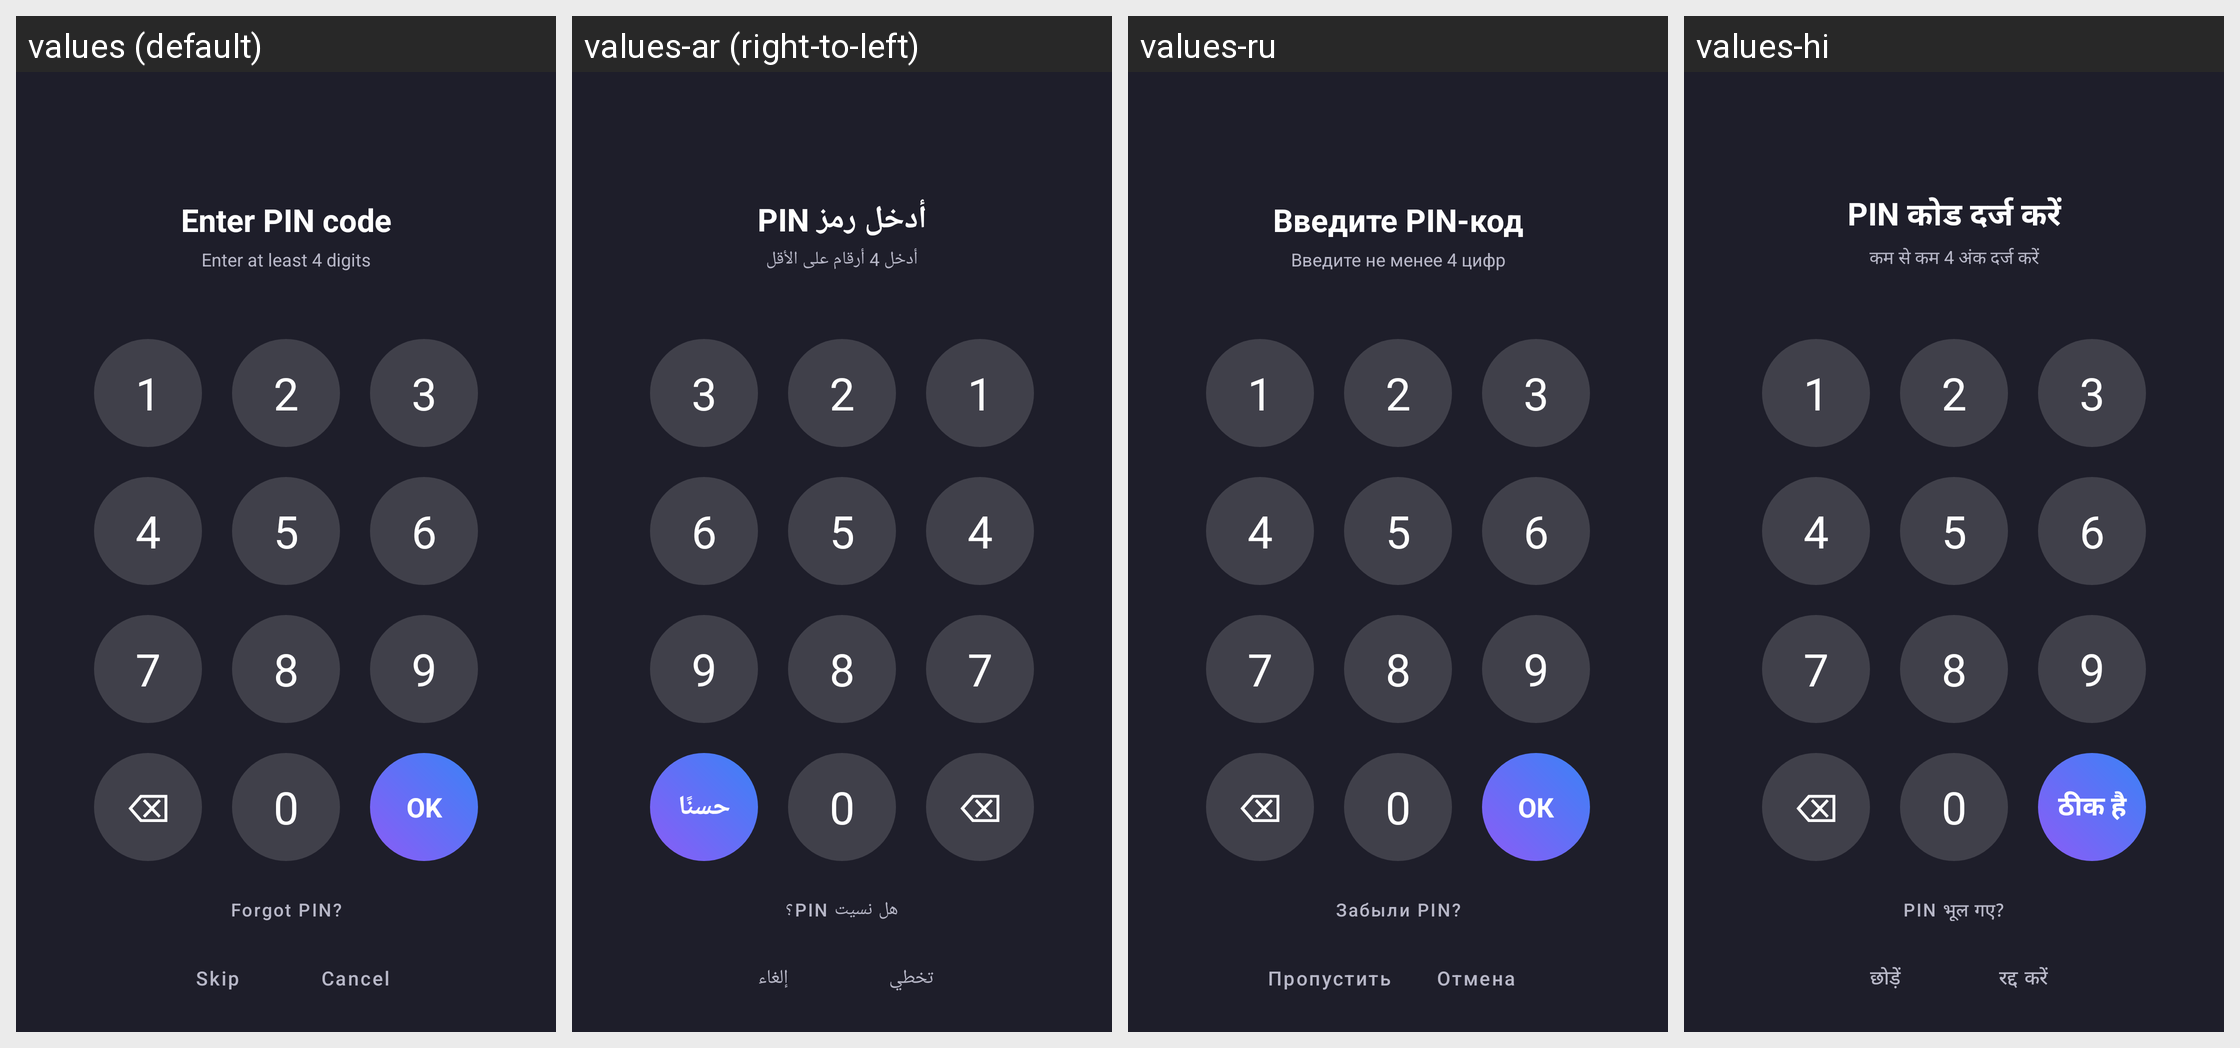

This grid shows one Android layout under several languages. Give, for every string resource on the screen, its name, the default text and each shown locale's text.
Android screen res/layout/activity_pin.xml rendered under 4 locales, left to right: values (default), values-ar (right-to-left), values-ru, values-hi. Device: Nexus 5 (rendered at 1080×1920; each locale shown at half size, 540×960, under a caption strip naming it); theme Theme.Triger.Dark.
Other locales in the repository, not shown: values-de, values-es, values-fr, values-zh.
Strings drawn on this screen, with the default value and each locale's value (text and hints the layout hard-codes, and strings that could not be matched under every locale, appear in the picture but are not listed):

pin_title
  values: Enter PIN code
  values-ar: أدخل رمز PIN
  values-ru: Введите PIN-код
  values-hi: PIN कोड दर्ज करें

pin_error_min_4
  values: Enter at least 4 digits
  values-ar: أدخل 4 أرقام على الأقل
  values-ru: Введите не менее 4 цифр
  values-hi: कम से कम 4 अंक दर्ज करें

pin_key_1
  values: 1
  values-ar: 1
  values-ru: 1
  values-hi: 1

pin_key_2
  values: 2
  values-ar: 2
  values-ru: 2
  values-hi: 2

pin_key_3
  values: 3
  values-ar: 3
  values-ru: 3
  values-hi: 3

pin_key_4
  values: 4
  values-ar: 4
  values-ru: 4
  values-hi: 4

pin_key_5
  values: 5
  values-ar: 5
  values-ru: 5
  values-hi: 5

pin_key_6
  values: 6
  values-ar: 6
  values-ru: 6
  values-hi: 6

pin_key_7
  values: 7
  values-ar: 7
  values-ru: 7
  values-hi: 7

pin_key_8
  values: 8
  values-ar: 8
  values-ru: 8
  values-hi: 8

pin_key_9
  values: 9
  values-ar: 9
  values-ru: 9
  values-hi: 9

pin_key_delete
  values: ⌫
  values-ar: ⌫
  values-ru: ⌫
  values-hi: ⌫

pin_key_0
  values: 0
  values-ar: 0
  values-ru: 0
  values-hi: 0

action_ok
  values: OK
  values-ar: حسنًا
  values-ru: ОК
  values-hi: ठीक है

pin_forgot
  values: Forgot PIN?
  values-ar: هل نسيت PIN؟
  values-ru: Забыли PIN?
  values-hi: PIN भूल गए?

action_skip
  values: Skip
  values-ar: تخطي
  values-ru: Пропустить
  values-hi: छोड़ें

action_cancel
  values: Cancel
  values-ar: إلغاء
  values-ru: Отмена
  values-hi: रद्द करें
